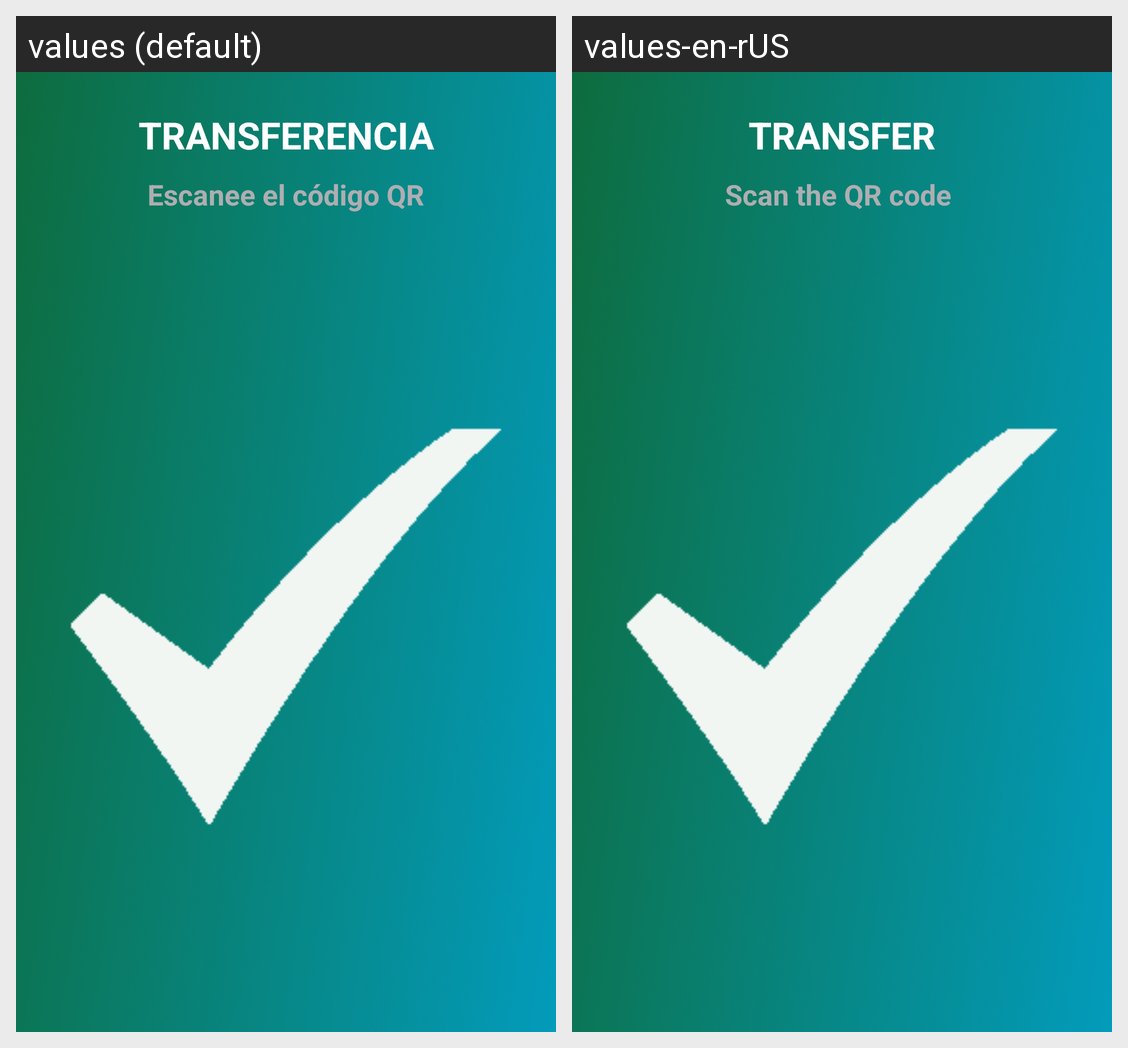

The same Android screen rendered under two of its app's locales, left to right. List the strings drawn on it with the default value and each locale's translation.
Android screen res/layout/activity_generate_qr_code_comerce.xml rendered under 2 locales, left to right: values (default), values-en-rUS. Device: Nexus 5 (rendered at 1080×1920; each locale shown at half size, 540×960, under a caption strip naming it); theme AppTheme.
Strings drawn on this screen, with the default value and each locale's value (text and hints the layout hard-codes, and strings that could not be matched under every locale, appear in the picture but are not listed):

transference_title
  values: TRANSFERENCIA
  values-en-rUS: TRANSFER

destination_qr_code
  values: Escanee el código QR
  values-en-rUS: Scan the QR code
